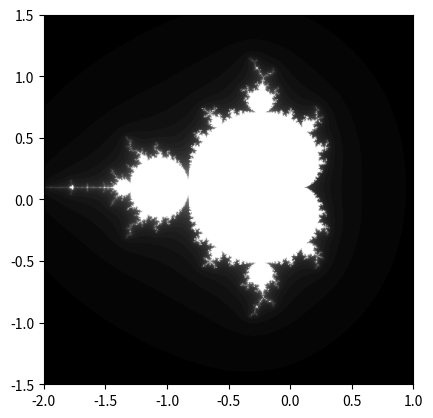

Write the Python code that produced this figure.
#This program computes the Mandelbrot set over the range [-2,1]x[-1.5,1.5] using a
#threshold of 50. Using these parameters, the program will output an image of a
#Mandelbrot fractal.
#We import matplotlib.pyplot as it contains useful plotting tools that help with adjusting
#axis and coloring points. Importing numpy will help with creating matrices and manipulating them.
import matplotlib.pyplot as plt
import numpy


#The first function determines and returns the counter of how many iterations until
#c diverges. We will use this while plotting the points on the grid in the second function since only the bounded
#values of c will be used in the Mandelbrot set. 
def numIterations(threshold,c):
    N_max = 50
    iteration_num = 1
    z = c
    #As long as the counter (iteration_num) does not exceed the max number of iterations or absolute
    #value of z does not exceed or equal the threshold we will keep iterating.
    for iteration_num in range(1,N_max + 1):
        if (iteration_num <= N_max and abs(z) < threshold):
            z = z*z + c
            iteration_num = iteration_num + 1
        else:
            break
    return iteration_num
#This function uses the above function to generate the grid of the Mandelbrot set. The first few lines
#of code are used to set the ranges for x and y and then we use lamda to manipulate each x and y based on their ranges.
def mandelbrotPlot(threshold):
    num_points = 500
    x_range = 3.2/(num_points - 1)
    y_range =  3.2/(num_points - 1)
    plot_points = lambda x,y: ((x_range*x) - 2, (y_range*y) - 1.5)
    #We then fill in an array just to initialize it. Then using a nested for loop, we can
    #grid each coordiate into the array based on the number of iterations until c diverges for each pair. 
    mand_plot = numpy.full((num_points,num_points),0)
    for i in range(num_points):
        for j in range(num_points):
            num_iterations = numIterations(threshold, complex(*plot_points(i,j)))
            mand_plot[j][i] = num_iterations
    return mand_plot


#We will use a threshold of 50 and use matplotlib to print the grid.
mand_plot = mandelbrotPlot(50)
plt.imshow(mand_plot, extent=[-2, 1, -1.5, 1.5])
plt.gray()
plt.show()
